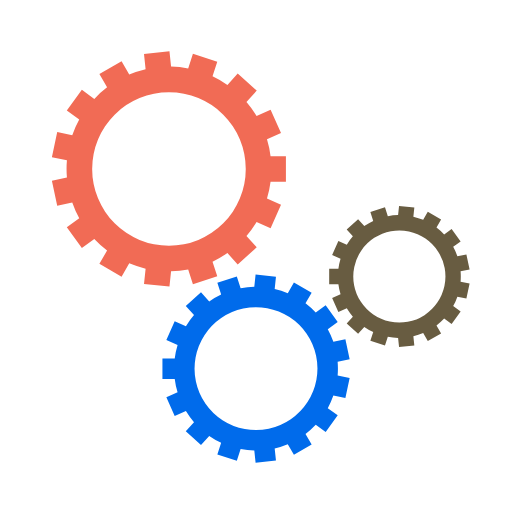
t = 0.00 s
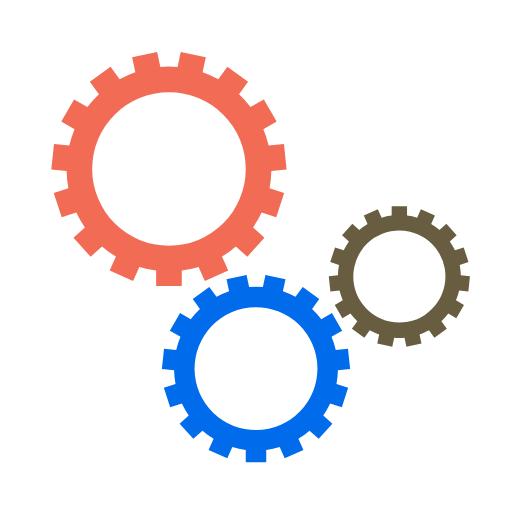
t = 0.63 s
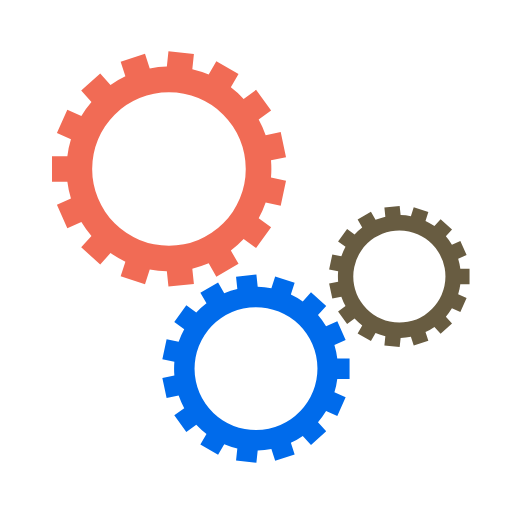
t = 1.25 s
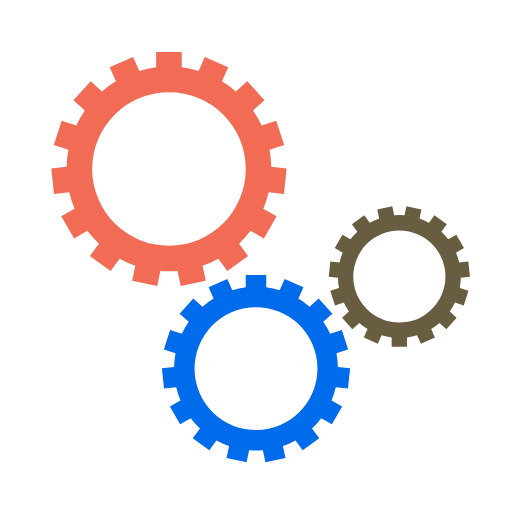
t = 1.88 s

The animated SVG that drew these frames (rendered in a browser with its animation timeline set to each time). Animation: 3 SMIL elements (animateTransform=3); one cycle of 2.50 s, repeats indefinitely.

<svg class="lds-gear-set" width="84px"  height="84px"  xmlns="http://www.w3.org/2000/svg" xmlns:xlink="http://www.w3.org/1999/xlink" viewBox="0 0 100 100" preserveAspectRatio="xMidYMid" style="background: none;"><g transform="translate(50 50)"> <g transform="translate(-17 -17) scale(0.5)"> <g transform="rotate(4.78541)">
<animateTransform attributeName="transform" type="rotate" values="0;360" keyTimes="0;1" dur="2.5s" begin="0s" repeatCount="indefinite"></animateTransform><path d="M39.68626966596886 -5 L45.68626966596886 -5 L45.68626966596886 5 L39.68626966596886 5 A40 40 0 0 1 38.28889459950419 11.574132811924127 L38.28889459950419 11.574132811924127 L43.770167345359795 14.014552670378928 L39.702800914601795 23.15000724680494 L34.22152816874619 20.709587388350137 A40 40 0 0 1 30.271021813097875 26.146992912970937 L30.271021813097875 26.146992912970937 L34.28580545125102 30.6058618658353 L26.85435719647709 37.297167929423885 L22.839573558323938 32.83829897655952 A40 40 0 0 1 17.01901435160712 36.19880040139164 L17.01901435160712 36.19880040139164 L18.8731163178568 41.90513949916256 L9.362551154905262 44.99530944291203 L7.508449188655577 39.28897034514111 A40 40 0 0 1 0.8242646958319584 39.99150644463403 L0.8242646958319584 39.99150644463403 L0.19709391622603845 45.95863781684366 L-9.7481250374567 44.913353184167136 L-9.12095425785078 38.94622181195749 A40 40 0 0 1 -15.513007814062226 36.86931771216881 L-15.513007814062226 36.86931771216881 L-18.513007814062224 42.06547013487544 L-27.173261851906616 37.06547013487544 L-24.173261851906616 31.869317712168804 A40 40 0 0 1 -29.167940341653406 27.37208900003337 L-29.167940341653406 27.37208900003337 L-34.02204230790309 30.89880051378821 L-39.899894830827826 22.808630570038734 L-35.04579286457814 19.281919056283893 A40 40 0 0 1 -37.77947100175345 13.141977432170185 L-37.77947100175345 13.141977432170185 L-43.648356606156284 14.389447577076744 L-45.72747351433388 4.607971569738684 L-39.858587909931046 3.3605014248321248 A40 40 0 0 1 -39.858587909931046 -3.360501424832097 L-39.858587909931046 -3.360501424832097 L-45.72747351433388 -4.607971569738651 L-43.64835660615629 -14.389447577076712 L-37.77947100175346 -13.141977432170158 A40 40 0 0 1 -35.04579286457815 -19.281919056283886 L-35.04579286457815 -19.281919056283886 L-39.89989483082783 -22.808630570038723 L-34.0220423079031 -30.898800513788203 L-29.167940341653413 -27.372089000033363 A40 40 0 0 1 -24.173261851906638 -31.869317712168787 L-24.173261851906638 -31.869317712168787 L-27.173261851906638 -37.06547013487542 L-18.513007814062256 -42.065470134875426 L-15.513007814062252 -36.869317712168794 A40 40 0 0 1 -9.120954257850816 -38.946221811957486 L-9.120954257850816 -38.946221811957486 L-9.748125037456742 -44.91335318416712 L0.19709391622599637 -45.95863781684366 L0.824264695831922 -39.99150644463403 A40 40 0 0 1 7.508449188655568 -39.28897034514111 L7.508449188655568 -39.28897034514111 L9.362551154905251 -44.99530944291203 L18.87311631785679 -41.90513949916256 L17.019014351607108 -36.19880040139164 A40 40 0 0 1 22.839573558323917 -32.838298976559535 L22.839573558323917 -32.838298976559535 L26.854357196477064 -37.29716792942391 L34.28580545125101 -30.605861865835326 L30.271021813097864 -26.14699291297096 A40 40 0 0 1 34.221528168746175 -20.70958738835017 L34.221528168746175 -20.70958738835017 L39.70280091460178 -23.150007246804975 L43.77016734535979 -14.014552670378965 L38.28889459950418 -11.574132811924159 A40 40 0 0 1 39.68626966596886 -5.000000000000012 M0 -30A30 30 0 1 0 0 30 A30 30 0 1 0 0 -30" fill="#f16b55"></path></g></g> <g transform="translate(0 22) scale(0.4)"> <g transform="rotate(343.215)">
<animateTransform attributeName="transform" type="rotate" values="360;0" keyTimes="0;1" dur="2.5s" begin="-0.08333333333333333s" repeatCount="indefinite"></animateTransform><path d="M39.68626966596886 -5 L45.68626966596886 -5 L45.68626966596886 5 L39.68626966596886 5 A40 40 0 0 1 38.28889459950419 11.574132811924127 L38.28889459950419 11.574132811924127 L43.770167345359795 14.014552670378928 L39.702800914601795 23.15000724680494 L34.22152816874619 20.709587388350137 A40 40 0 0 1 30.271021813097875 26.146992912970937 L30.271021813097875 26.146992912970937 L34.28580545125102 30.6058618658353 L26.85435719647709 37.297167929423885 L22.839573558323938 32.83829897655952 A40 40 0 0 1 17.01901435160712 36.19880040139164 L17.01901435160712 36.19880040139164 L18.8731163178568 41.90513949916256 L9.362551154905262 44.99530944291203 L7.508449188655577 39.28897034514111 A40 40 0 0 1 0.8242646958319584 39.99150644463403 L0.8242646958319584 39.99150644463403 L0.19709391622603845 45.95863781684366 L-9.7481250374567 44.913353184167136 L-9.12095425785078 38.94622181195749 A40 40 0 0 1 -15.513007814062226 36.86931771216881 L-15.513007814062226 36.86931771216881 L-18.513007814062224 42.06547013487544 L-27.173261851906616 37.06547013487544 L-24.173261851906616 31.869317712168804 A40 40 0 0 1 -29.167940341653406 27.37208900003337 L-29.167940341653406 27.37208900003337 L-34.02204230790309 30.89880051378821 L-39.899894830827826 22.808630570038734 L-35.04579286457814 19.281919056283893 A40 40 0 0 1 -37.77947100175345 13.141977432170185 L-37.77947100175345 13.141977432170185 L-43.648356606156284 14.389447577076744 L-45.72747351433388 4.607971569738684 L-39.858587909931046 3.3605014248321248 A40 40 0 0 1 -39.858587909931046 -3.360501424832097 L-39.858587909931046 -3.360501424832097 L-45.72747351433388 -4.607971569738651 L-43.64835660615629 -14.389447577076712 L-37.77947100175346 -13.141977432170158 A40 40 0 0 1 -35.04579286457815 -19.281919056283886 L-35.04579286457815 -19.281919056283886 L-39.89989483082783 -22.808630570038723 L-34.0220423079031 -30.898800513788203 L-29.167940341653413 -27.372089000033363 A40 40 0 0 1 -24.173261851906638 -31.869317712168787 L-24.173261851906638 -31.869317712168787 L-27.173261851906638 -37.06547013487542 L-18.513007814062256 -42.065470134875426 L-15.513007814062252 -36.869317712168794 A40 40 0 0 1 -9.120954257850816 -38.946221811957486 L-9.120954257850816 -38.946221811957486 L-9.748125037456742 -44.91335318416712 L0.19709391622599637 -45.95863781684366 L0.824264695831922 -39.99150644463403 A40 40 0 0 1 7.508449188655568 -39.28897034514111 L7.508449188655568 -39.28897034514111 L9.362551154905251 -44.99530944291203 L18.87311631785679 -41.90513949916256 L17.019014351607108 -36.19880040139164 A40 40 0 0 1 22.839573558323917 -32.838298976559535 L22.839573558323917 -32.838298976559535 L26.854357196477064 -37.29716792942391 L34.28580545125101 -30.605861865835326 L30.271021813097864 -26.14699291297096 A40 40 0 0 1 34.221528168746175 -20.70958738835017 L34.221528168746175 -20.70958738835017 L39.70280091460178 -23.150007246804975 L43.77016734535979 -14.014552670378965 L38.28889459950418 -11.574132811924159 A40 40 0 0 1 39.68626966596886 -5.000000000000012 M0 -30A30 30 0 1 0 0 30 A30 30 0 1 0 0 -30" fill="#006beb"></path></g></g> <g transform="translate(28 4) scale(0.3)"> <g transform="rotate(16.7854)">
<animateTransform attributeName="transform" type="rotate" values="0;360" keyTimes="0;1" dur="2.5s" begin="-0.08333333333333333s" repeatCount="indefinite"></animateTransform><path d="M39.68626966596886 -5 L45.68626966596886 -5 L45.68626966596886 5 L39.68626966596886 5 A40 40 0 0 1 38.28889459950419 11.574132811924127 L38.28889459950419 11.574132811924127 L43.770167345359795 14.014552670378928 L39.702800914601795 23.15000724680494 L34.22152816874619 20.709587388350137 A40 40 0 0 1 30.271021813097875 26.146992912970937 L30.271021813097875 26.146992912970937 L34.28580545125102 30.6058618658353 L26.85435719647709 37.297167929423885 L22.839573558323938 32.83829897655952 A40 40 0 0 1 17.01901435160712 36.19880040139164 L17.01901435160712 36.19880040139164 L18.8731163178568 41.90513949916256 L9.362551154905262 44.99530944291203 L7.508449188655577 39.28897034514111 A40 40 0 0 1 0.8242646958319584 39.99150644463403 L0.8242646958319584 39.99150644463403 L0.19709391622603845 45.95863781684366 L-9.7481250374567 44.913353184167136 L-9.12095425785078 38.94622181195749 A40 40 0 0 1 -15.513007814062226 36.86931771216881 L-15.513007814062226 36.86931771216881 L-18.513007814062224 42.06547013487544 L-27.173261851906616 37.06547013487544 L-24.173261851906616 31.869317712168804 A40 40 0 0 1 -29.167940341653406 27.37208900003337 L-29.167940341653406 27.37208900003337 L-34.02204230790309 30.89880051378821 L-39.899894830827826 22.808630570038734 L-35.04579286457814 19.281919056283893 A40 40 0 0 1 -37.77947100175345 13.141977432170185 L-37.77947100175345 13.141977432170185 L-43.648356606156284 14.389447577076744 L-45.72747351433388 4.607971569738684 L-39.858587909931046 3.3605014248321248 A40 40 0 0 1 -39.858587909931046 -3.360501424832097 L-39.858587909931046 -3.360501424832097 L-45.72747351433388 -4.607971569738651 L-43.64835660615629 -14.389447577076712 L-37.77947100175346 -13.141977432170158 A40 40 0 0 1 -35.04579286457815 -19.281919056283886 L-35.04579286457815 -19.281919056283886 L-39.89989483082783 -22.808630570038723 L-34.0220423079031 -30.898800513788203 L-29.167940341653413 -27.372089000033363 A40 40 0 0 1 -24.173261851906638 -31.869317712168787 L-24.173261851906638 -31.869317712168787 L-27.173261851906638 -37.06547013487542 L-18.513007814062256 -42.065470134875426 L-15.513007814062252 -36.869317712168794 A40 40 0 0 1 -9.120954257850816 -38.946221811957486 L-9.120954257850816 -38.946221811957486 L-9.748125037456742 -44.91335318416712 L0.19709391622599637 -45.95863781684366 L0.824264695831922 -39.99150644463403 A40 40 0 0 1 7.508449188655568 -39.28897034514111 L7.508449188655568 -39.28897034514111 L9.362551154905251 -44.99530944291203 L18.87311631785679 -41.90513949916256 L17.019014351607108 -36.19880040139164 A40 40 0 0 1 22.839573558323917 -32.838298976559535 L22.839573558323917 -32.838298976559535 L26.854357196477064 -37.29716792942391 L34.28580545125101 -30.605861865835326 L30.271021813097864 -26.14699291297096 A40 40 0 0 1 34.221528168746175 -20.70958738835017 L34.221528168746175 -20.70958738835017 L39.70280091460178 -23.150007246804975 L43.77016734535979 -14.014552670378965 L38.28889459950418 -11.574132811924159 A40 40 0 0 1 39.68626966596886 -5.000000000000012 M0 -30A30 30 0 1 0 0 30 A30 30 0 1 0 0 -30" fill="#685c41"></path></g></g></g></svg>
